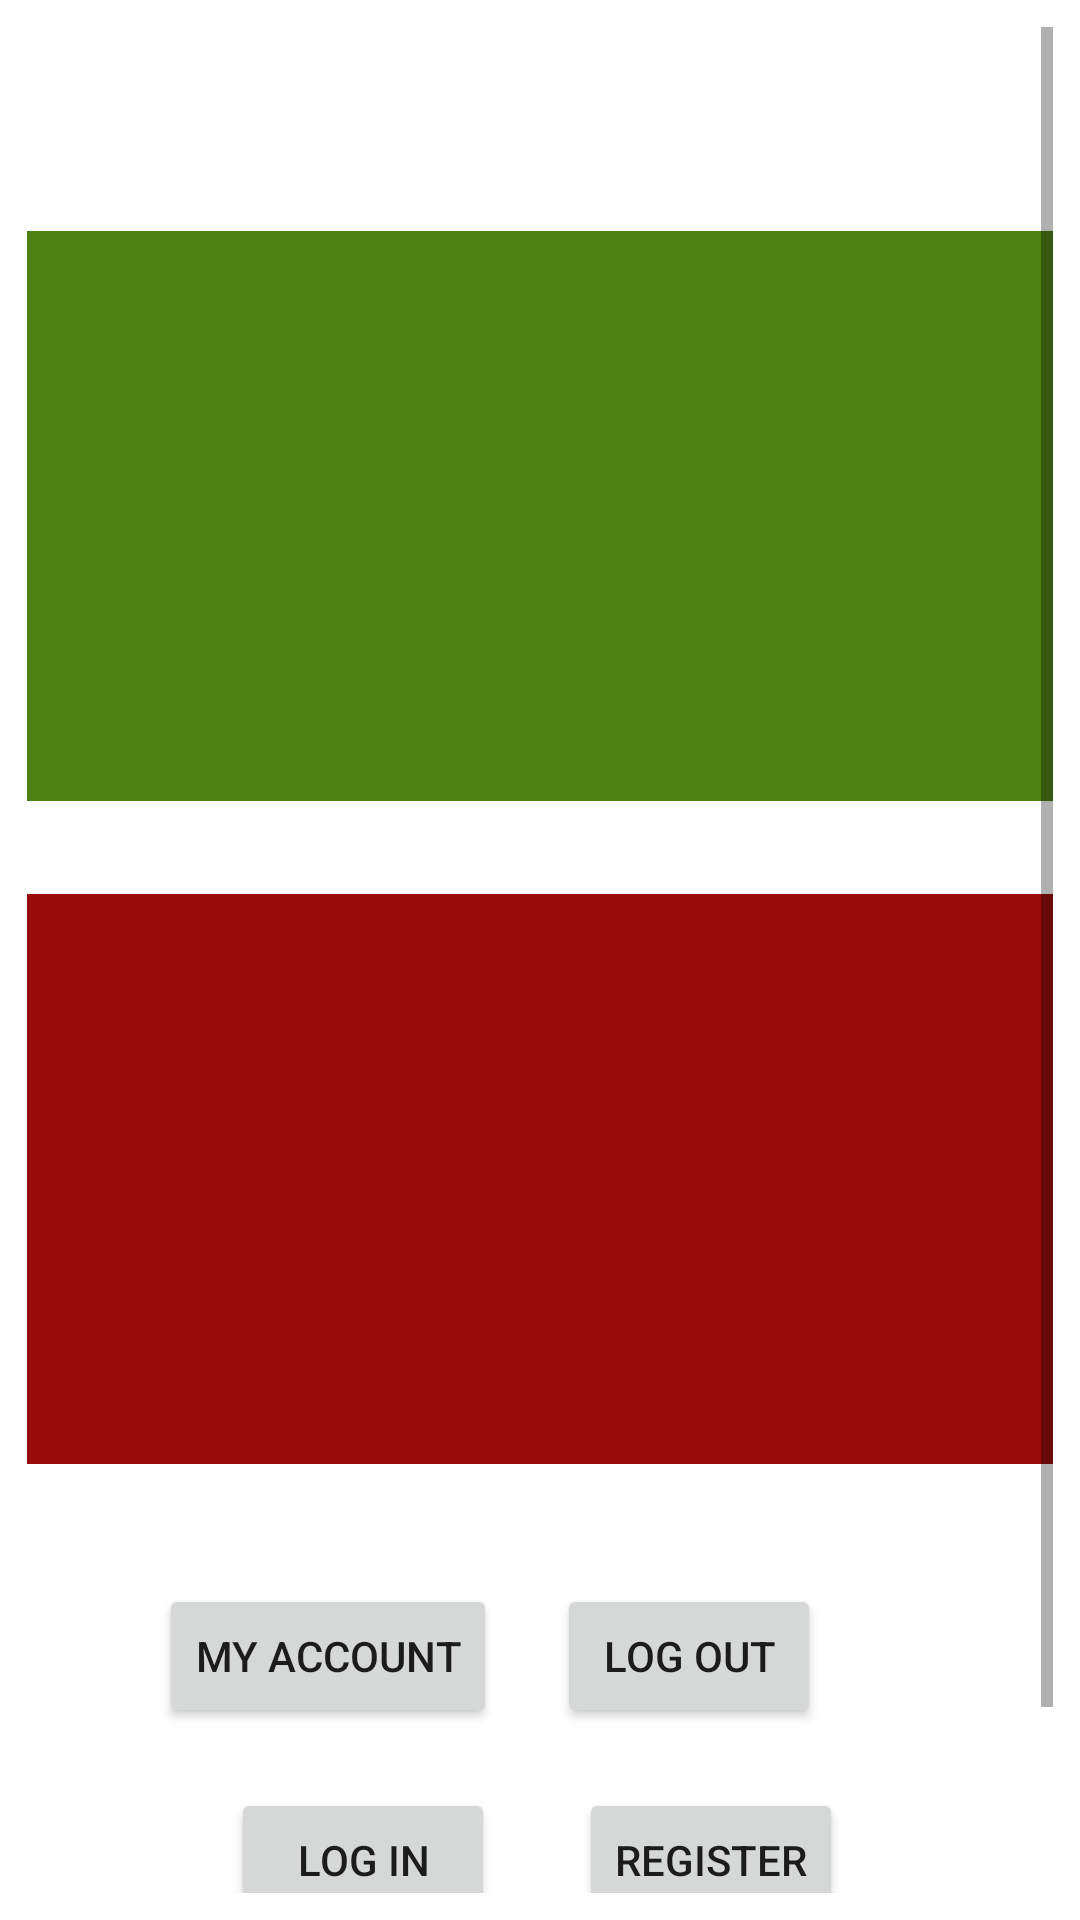

Layout XML and referenced resources for this Android screen:
<!-- AndroidManifest.xml: application theme Theme.FFBFApp -->
<!-- res/layout/activity_main.xml -->
<?xml version="1.0" encoding="utf-8"?>
<androidx.constraintlayout.widget.ConstraintLayout xmlns:android="http://schemas.android.com/apk/res/android"
    xmlns:app="http://schemas.android.com/apk/res-auto"
    xmlns:tools="http://schemas.android.com/tools"
    android:layout_width="match_parent"
    android:layout_height="match_parent"
    android:padding="9dp"
    tools:context=".MainActivity">


    <ScrollView
        android:layout_width="match_parent"
        android:layout_height="match_parent">

        <LinearLayout
            android:layout_width="match_parent"
            android:layout_height="wrap_content"
            android:orientation="vertical">

            <androidx.constraintlayout.widget.ConstraintLayout
                android:layout_width="match_parent"
                android:layout_height="691dp">

                <Button
                    android:id="@+id/myAccountBtn"
                    android:layout_width="wrap_content"
                    android:layout_height="wrap_content"
                    android:layout_marginStart="44dp"
                    android:layout_marginTop="40dp"
                    android:text="My Account"
                    app:layout_constraintStart_toStartOf="parent"
                    app:layout_constraintTop_toBottomOf="@+id/ivMA_streetFoodImage" />

                <Button
                    android:id="@+id/btnMA_loginBtn"
                    android:layout_width="wrap_content"
                    android:layout_height="wrap_content"
                    android:layout_marginStart="68dp"
                    android:layout_marginTop="108dp"
                    android:text="@string/log_in"
                    app:layout_constraintStart_toStartOf="parent"
                    app:layout_constraintTop_toBottomOf="@+id/ivMA_streetFoodImage" />

                <Button
                    android:id="@+id/btnMA_registerBtn"
                    android:layout_width="wrap_content"
                    android:layout_height="wrap_content"
                    android:layout_marginStart="28dp"
                    android:text="@string/register"
                    app:layout_constraintBottom_toBottomOf="@+id/btnMA_loginBtn"
                    app:layout_constraintStart_toEndOf="@+id/btnMA_loginBtn"
                    app:layout_constraintTop_toTopOf="@+id/btnMA_loginBtn" />

                <Button
                    android:id="@+id/logoutBtn"
                    android:layout_width="wrap_content"
                    android:layout_height="wrap_content"
                    android:layout_marginStart="20dp"
                    android:text="Log Out"
                    app:layout_constraintBottom_toBottomOf="@+id/myAccountBtn"
                    app:layout_constraintStart_toEndOf="@+id/myAccountBtn"
                    app:layout_constraintTop_toTopOf="@+id/myAccountBtn" />

                <ImageView
                    android:id="@+id/ivMA_restaurantsImage"
                    android:layout_width="0dp"
                    android:layout_height="190dp"
                    android:layout_marginTop="68dp"
                    android:background="@color/accent"
                    android:backgroundTint="#4D8012"
                    app:layout_constraintEnd_toEndOf="parent"
                    app:layout_constraintHorizontal_bias="0.0"
                    app:layout_constraintStart_toStartOf="parent"
                    app:layout_constraintTop_toTopOf="parent"
                    tools:srcCompat="@tools:sample/backgrounds/scenic" />

                <ImageView
                    android:id="@+id/ivMA_streetFoodImage"
                    android:layout_width="0dp"
                    android:layout_height="190dp"
                    android:layout_marginTop="31dp"
                    android:background="#970B0B"
                    app:layout_constraintEnd_toEndOf="parent"
                    app:layout_constraintStart_toStartOf="parent"
                    app:layout_constraintTop_toBottomOf="@+id/ivMA_restaurantsImage"
                    tools:srcCompat="@tools:sample/backgrounds/scenic" />
            </androidx.constraintlayout.widget.ConstraintLayout>

        </LinearLayout>
    </ScrollView>


</androidx.constraintlayout.widget.ConstraintLayout>
<!-- resources referenced by this layout -->
<resources>
  <color name="accent">#212738</color>
  <string name="log_in">Log In</string>
  <string name="register">Register</string>
  <style name="Theme.FFBFApp" parent="Theme.MaterialComponents.DayNight.DarkActionBar">
          
          <item name="colorPrimary">@color/purple_500</item>
          <item name="colorPrimaryVariant">@color/purple_700</item>
          <item name="colorOnPrimary">@color/white</item>
          
          <item name="colorSecondary">@color/teal_200</item>
          <item name="colorSecondaryVariant">@color/teal_700</item>
          <item name="colorOnSecondary">@color/black</item>
          
          <item name="android:statusBarColor" tools:targetApi="l">?attr/colorPrimaryVariant</item>
          
      </style>
  <color name="purple_500">#44AF69</color>
  <color name="purple_700">#225835</color>
  <color name="white">#FFFFFFFF</color>
  <color name="teal_200">#F97068</color>
  <color name="teal_700">#212738</color>
  <color name="black">#FF000000</color>
</resources>
